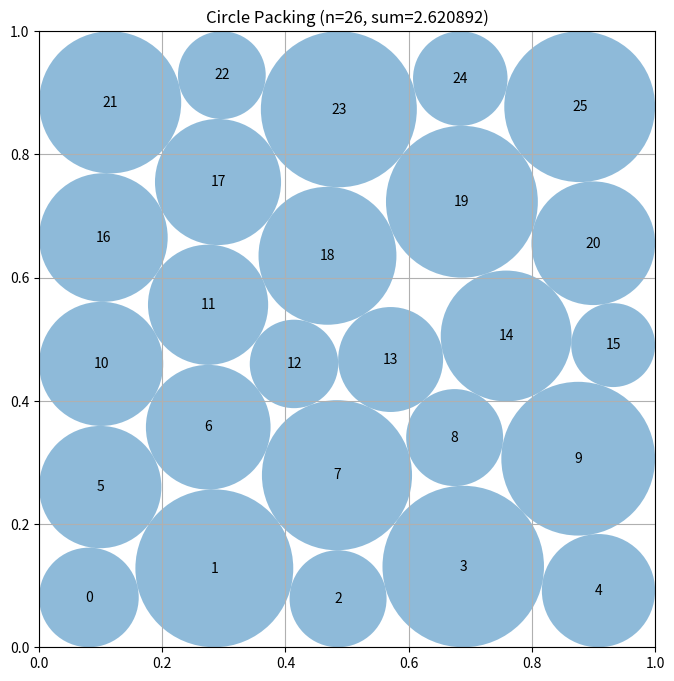

Here is the Python script that generated this plot:
# EVOLVE-BLOCK-START
"""Constructor-based circle packing for n=26 circles"""
import numpy as np


def construct_packing():
    """
    Construct 26 unequal circles by directly optimizing centers and radii.

    A staggered lattice is a useful feasible starting point, but the square
    boundary strongly favors unequal boundary circles.  Consequently the
    radii are optimization variables rather than being computed greedily
    after the centers have been fixed.
    """
    from scipy.optimize import minimize

    n = 26
    rows = (5, 5, 6, 5, 5)
    base_centers = []
    for row, count in enumerate(rows):
        # The six-circle middle row is shifted half a lattice step relative
        # to the five-circle rows, giving a triangular-lattice seed.
        xs = np.linspace(1.0 / (count + 1), count / (count + 1), count)
        y = 0.10 + 0.20 * row
        base_centers.extend((x, y) for x in xs)
    base_centers = np.asarray(base_centers, dtype=float)

    pi, pj = np.triu_indices(n, 1)

    def constraints(z):
        c = z[:2 * n].reshape(n, 2)
        r = z[2 * n:]
        dx = c[pi, 0] - c[pj, 0]
        dy = c[pi, 1] - c[pj, 1]
        pair_clearance = dx * dx + dy * dy - (r[pi] + r[pj]) ** 2
        wall_clearance = np.concatenate((
            c[:, 0] - r, c[:, 1] - r,
            1.0 - c[:, 0] - r, 1.0 - c[:, 1] - r
        ))
        return np.concatenate((wall_clearance, pair_clearance))

    def constraint_jacobian(z):
        c = z[:2 * n].reshape(n, 2)
        r = z[2 * n:]
        jac = np.zeros((4 * n + len(pi), 3 * n))
        for k in range(n):
            jac[k, 2 * k] = 1.0
            jac[k, 2 * n + k] = -1.0
            jac[n + k, 2 * k + 1] = 1.0
            jac[n + k, 2 * n + k] = -1.0
            jac[2 * n + k, 2 * k] = -1.0
            jac[2 * n + k, 2 * n + k] = -1.0
            jac[3 * n + k, 2 * k + 1] = -1.0
            jac[3 * n + k, 2 * n + k] = -1.0

        start = 4 * n
        dx = c[pi, 0] - c[pj, 0]
        dy = c[pi, 1] - c[pj, 1]
        rs = r[pi] + r[pj]
        q = np.arange(len(pi)) + start
        jac[q, 2 * pi] = 2.0 * dx
        jac[q, 2 * pi + 1] = 2.0 * dy
        jac[q, 2 * pj] = -2.0 * dx
        jac[q, 2 * pj + 1] = -2.0 * dy
        jac[q, 2 * n + pi] = -2.0 * rs
        jac[q, 2 * n + pj] = -2.0 * rs
        return jac

    bounds = [(0.0, 1.0)] * (2 * n) + [(1e-7, 0.5)] * n
    con = {"type": "ineq", "fun": constraints, "jac": constraint_jacobian}
    rng = np.random.default_rng(271828)
    starts = [base_centers]
    perturbed = base_centers + rng.normal(0.0, 0.012, base_centers.shape)
    starts.append(np.clip(perturbed, 0.065, 0.935))

    objective = lambda z: -np.sum(z[2 * n:])
    objective_jac = lambda z: np.r_[np.zeros(2 * n), -np.ones(n)]

    best = None
    for seed_centers in starts:
        # 0.055 is safely feasible even after the deliberately small jitter.
        z0 = np.concatenate((seed_centers.ravel(), np.full(n, 0.055)))
        result = minimize(
            objective, z0, jac=objective_jac, method="SLSQP",
            bounds=bounds, constraints=con,
            options={"maxiter": 1400, "ftol": 1e-11, "disp": False}
        )
        if best is None or np.sum(result.x[2 * n:]) > np.sum(best[2 * n:]):
            best = result.x

    # A good local optimum is normally held in place by a large collection
    # of tangencies.  Release just the interior part of that contact graph:
    # wall circles retain the useful square-adapted boundary arrangement,
    # while small independent displacements can lead to a better unequal
    # radius contact pattern in the bulk.
    continuation_rng = np.random.default_rng(918273)
    for attempt in range(10):
        trial = best.copy()
        trial_centers = trial[:2 * n].reshape(n, 2)
        wall_distance = np.min(np.column_stack((
            trial_centers[:, 0], trial_centers[:, 1],
            1.0 - trial_centers[:, 0], 1.0 - trial_centers[:, 1]
        )), axis=1)
        interior = wall_distance > 0.135
        displacement = continuation_rng.normal(0.0, 0.0025, (n, 2))
        # Alternate a few slightly stronger disruptions to cross particularly
        # rigid local contact graphs.
        if attempt >= 7:
            displacement *= 1.6
        trial_centers[interior] += displacement[interior]
        trial[:2 * n] = np.clip(trial_centers, 0.001, 0.999).ravel()
        # This small deflation gives the perturbed centers room to move;
        # SLSQP subsequently regrows every radius.
        trial[2 * n:] *= 0.992
        result = minimize(
            objective, trial, jac=objective_jac, method="SLSQP",
            bounds=bounds, constraints=con,
            options={"maxiter": 750, "ftol": 3e-12, "disp": False}
        )
        if np.sum(result.x[2 * n:]) > np.sum(best[2 * n:]):
            best = result.x

    centers = best[:2 * n].reshape(n, 2)
    radii = np.maximum(best[2 * n:], 0.0)

    # Optimizers legitimately stop within a tiny constraint tolerance.  This
    # common scale factor converts such a result into a strictly valid one.
    factors = [1.0]
    for i in range(n):
        if radii[i] > 0.0:
            factors.append(min(centers[i, 0], centers[i, 1],
                               1.0 - centers[i, 0], 1.0 - centers[i, 1])
                           / radii[i])
    for i, j in zip(pi, pj):
        denom = radii[i] + radii[j]
        if denom > 0.0:
            factors.append(np.hypot(*(centers[i] - centers[j])) / denom)
    radii *= max(0.0, min(1.0, min(factors) * (1.0 - 1e-10)))

    return centers, radii, float(np.sum(radii))


def compute_max_radii(centers):
    """
    Compute the maximum possible radii for each circle position
    such that they don't overlap and stay within the unit square.

    Args:
        centers: np.array of shape (n, 2) with (x, y) coordinates

    Returns:
        np.array of shape (n) with radius of each circle
    """
    n = centers.shape[0]
    radii = np.ones(n)

    # First, limit by distance to square borders
    for i in range(n):
        x, y = centers[i]
        # Distance to borders
        radii[i] = min(x, y, 1 - x, 1 - y)

    # Then, limit by distance to other circles
    # Each pair of circles with centers at distance d can have
    # sum of radii at most d to avoid overlap
    for i in range(n):
        for j in range(i + 1, n):
            dist = np.sqrt(np.sum((centers[i] - centers[j]) ** 2))

            # If current radii would cause overlap
            if radii[i] + radii[j] > dist:
                # Scale both radii proportionally
                scale = dist / (radii[i] + radii[j])
                radii[i] *= scale
                radii[j] *= scale

    return radii


# EVOLVE-BLOCK-END


# This part remains fixed (not evolved)
def run_packing():
    """Run the circle packing constructor for n=26"""
    centers, radii, sum_radii = construct_packing()
    return centers, radii, sum_radii


def visualize(centers, radii):
    """
    Visualize the circle packing

    Args:
        centers: np.array of shape (n, 2) with (x, y) coordinates
        radii: np.array of shape (n) with radius of each circle
    """
    import matplotlib.pyplot as plt
    from matplotlib.patches import Circle

    fig, ax = plt.subplots(figsize=(8, 8))

    # Draw unit square
    ax.set_xlim(0, 1)
    ax.set_ylim(0, 1)
    ax.set_aspect("equal")
    ax.grid(True)

    # Draw circles
    for i, (center, radius) in enumerate(zip(centers, radii)):
        circle = Circle(center, radius, alpha=0.5)
        ax.add_patch(circle)
        ax.text(center[0], center[1], str(i), ha="center", va="center")

    plt.title(f"Circle Packing (n={len(centers)}, sum={sum(radii):.6f})")
    plt.show()


if __name__ == "__main__":
    centers, radii, sum_radii = run_packing()
    print(f"Sum of radii: {sum_radii}")
    # AlphaEvolve improved this to 2.635

    # Uncomment to visualize:
    visualize(centers, radii)
